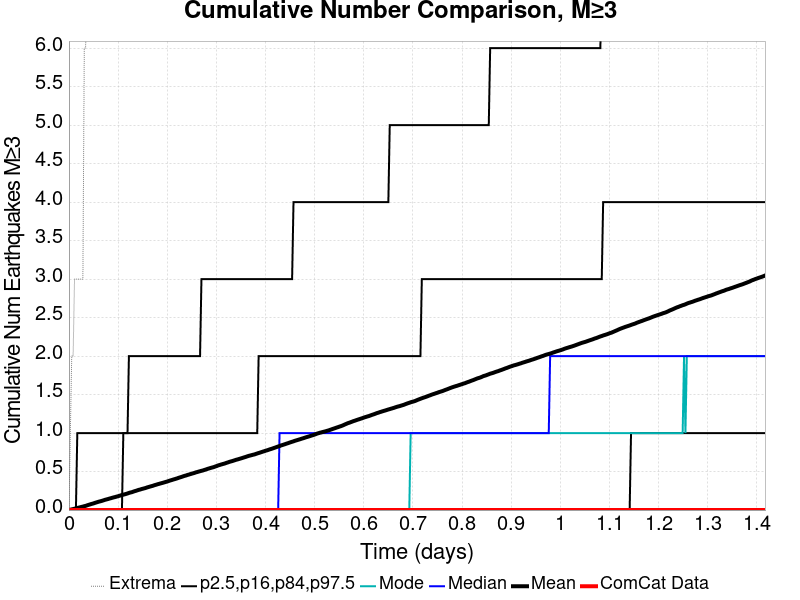

Values plotted in this chart, from the file beside it:
Time (days), ComCat Data, Simulation Mean, Simulation Median, Simulation Mode, Simulation Minimum, Simulation Maximum, 2.5 %-ile, 16 %-ile, 84 %-ile, 97.5 %-ile
0.0, 0.0, 0.0, 0.0, 0.0, 0.0, 0.0, 0.0, 0.0, 0.0, 0.0
0.002838, 0.0, 0.0047, 0.0, 0.0, 0.0, 1.0, 0.0, 0.0, 0.0, 0.0
0.005677, 0.0, 0.0088, 0.0, 0.0, 0.0, 2.0, 0.0, 0.0, 0.0, 0.0
0.008515, 0.0, 0.013, 0.0, 0.0, 0.0, 2.0, 0.0, 0.0, 0.0, 0.0
0.01135, 0.0, 0.0174, 0.0, 0.0, 0.0, 3.0, 0.0, 0.0, 0.0, 0.0
0.01419, 0.0, 0.0229, 0.0, 0.0, 0.0, 3.0, 0.0, 0.0, 0.0, 0.0
0.01703, 0.0, 0.0276, 0.0, 0.0, 0.0, 3.0, 0.0, 0.0, 0.0, 1.0
0.01987, 0.0, 0.0314, 0.0, 0.0, 0.0, 3.0, 0.0, 0.0, 0.0, 1.0
0.02271, 0.0, 0.036, 0.0, 0.0, 0.0, 3.0, 0.0, 0.0, 0.0, 1.0
0.02554, 0.0, 0.041, 0.0, 0.0, 0.0, 3.0, 0.0, 0.0, 0.0, 1.0
0.02838, 0.0, 0.0449, 0.0, 0.0, 0.0, 3.0, 0.0, 0.0, 0.0, 1.0
0.03122, 0.0, 0.0504, 0.0, 0.0, 0.0, 6.0, 0.0, 0.0, 0.0, 1.0
0.03406, 0.0, 0.0545, 0.0, 0.0, 0.0, 6.0, 0.0, 0.0, 0.0, 1.0
0.0369, 0.0, 0.0611, 0.0, 0.0, 0.0, 13.0, 0.0, 0.0, 0.0, 1.0
0.03974, 0.0, 0.0672, 0.0, 0.0, 0.0, 19.0, 0.0, 0.0, 0.0, 1.0
0.04257, 0.0, 0.0725, 0.0, 0.0, 0.0, 22.0, 0.0, 0.0, 0.0, 1.0
0.04541, 0.0, 0.0785, 0.0, 0.0, 0.0, 24.0, 0.0, 0.0, 0.0, 1.0
0.04825, 0.0, 0.0832, 0.0, 0.0, 0.0, 26.0, 0.0, 0.0, 0.0, 1.0
0.05109, 0.0, 0.0889, 0.0, 0.0, 0.0, 29.0, 0.0, 0.0, 0.0, 1.0
0.05393, 0.0, 0.0956, 0.0, 0.0, 0.0, 31.0, 0.0, 0.0, 0.0, 1.0
0.05677, 0.0, 0.1009, 0.0, 0.0, 0.0, 32.0, 0.0, 0.0, 0.0, 1.0
0.0596, 0.0, 0.1069, 0.0, 0.0, 0.0, 34.0, 0.0, 0.0, 0.0, 1.0
0.06244, 0.0, 0.1115, 0.0, 0.0, 0.0, 34.0, 0.0, 0.0, 0.0, 1.0
0.06528, 0.0, 0.116, 0.0, 0.0, 0.0, 35.0, 0.0, 0.0, 0.0, 1.0
0.06812, 0.0, 0.1218, 0.0, 0.0, 0.0, 36.0, 0.0, 0.0, 0.0, 1.0
0.07096, 0.0, 0.1277, 0.0, 0.0, 0.0, 36.0, 0.0, 0.0, 0.0, 1.0
0.0738, 0.0, 0.1338, 0.0, 0.0, 0.0, 36.0, 0.0, 0.0, 0.0, 1.0
0.07663, 0.0, 0.1384, 0.0, 0.0, 0.0, 38.0, 0.0, 0.0, 0.0, 1.0
0.07947, 0.0, 0.1434, 0.0, 0.0, 0.0, 39.0, 0.0, 0.0, 0.0, 1.0
0.08231, 0.0, 0.1487, 0.0, 0.0, 0.0, 39.0, 0.0, 0.0, 0.0, 1.0
0.08515, 0.0, 0.1537, 0.0, 0.0, 0.0, 39.0, 0.0, 0.0, 0.0, 1.0
0.08799, 0.0, 0.1592, 0.0, 0.0, 0.0, 41.0, 0.0, 0.0, 0.0, 1.0
0.09083, 0.0, 0.1641, 0.0, 0.0, 0.0, 43.0, 0.0, 0.0, 0.0, 1.0
0.09366, 0.0, 0.1685, 0.0, 0.0, 0.0, 44.0, 0.0, 0.0, 0.0, 1.0
0.0965, 0.0, 0.1739, 0.0, 0.0, 0.0, 44.0, 0.0, 0.0, 0.0, 1.0
0.09934, 0.0, 0.1784, 0.0, 0.0, 0.0, 44.0, 0.0, 0.0, 0.0, 1.0
0.1022, 0.0, 0.1843, 0.0, 0.0, 0.0, 45.0, 0.0, 0.0, 0.0, 1.0
0.105, 0.0, 0.1897, 0.0, 0.0, 0.0, 47.0, 0.0, 0.0, 0.0, 1.0
0.1079, 0.0, 0.1959, 0.0, 0.0, 0.0, 47.0, 0.0, 0.0, 0.0, 1.0
0.1107, 0.0, 0.1999, 0.0, 0.0, 0.0, 47.0, 0.0, 0.0, 1.0, 1.0
0.1135, 0.0, 0.2048, 0.0, 0.0, 0.0, 47.0, 0.0, 0.0, 1.0, 1.0
0.1164, 0.0, 0.2098, 0.0, 0.0, 0.0, 48.0, 0.0, 0.0, 1.0, 1.0
0.1192, 0.0, 0.2159, 0.0, 0.0, 0.0, 49.0, 0.0, 0.0, 1.0, 1.0
0.122, 0.0, 0.2222, 0.0, 0.0, 0.0, 50.0, 0.0, 0.0, 1.0, 2.0
0.1249, 0.0, 0.2279, 0.0, 0.0, 0.0, 50.0, 0.0, 0.0, 1.0, 2.0
0.1277, 0.0, 0.2315, 0.0, 0.0, 0.0, 52.0, 0.0, 0.0, 1.0, 2.0
0.1306, 0.0, 0.2382, 0.0, 0.0, 0.0, 52.0, 0.0, 0.0, 1.0, 2.0
0.1334, 0.0, 0.2448, 0.0, 0.0, 0.0, 52.0, 0.0, 0.0, 1.0, 2.0
0.1362, 0.0, 0.2497, 0.0, 0.0, 0.0, 53.0, 0.0, 0.0, 1.0, 2.0
0.1391, 0.0, 0.256, 0.0, 0.0, 0.0, 53.0, 0.0, 0.0, 1.0, 2.0
0.1419, 0.0, 0.2622, 0.0, 0.0, 0.0, 54.0, 0.0, 0.0, 1.0, 2.0
0.1448, 0.0, 0.2665, 0.0, 0.0, 0.0, 56.0, 0.0, 0.0, 1.0, 2.0
0.1476, 0.0, 0.2724, 0.0, 0.0, 0.0, 57.0, 0.0, 0.0, 1.0, 2.0
0.1504, 0.0, 0.2773, 0.0, 0.0, 0.0, 57.0, 0.0, 0.0, 1.0, 2.0
0.1533, 0.0, 0.282, 0.0, 0.0, 0.0, 57.0, 0.0, 0.0, 1.0, 2.0
0.1561, 0.0, 0.287, 0.0, 0.0, 0.0, 57.0, 0.0, 0.0, 1.0, 2.0
0.1589, 0.0, 0.2937, 0.0, 0.0, 0.0, 59.0, 0.0, 0.0, 1.0, 2.0
0.1618, 0.0, 0.2992, 0.0, 0.0, 0.0, 59.0, 0.0, 0.0, 1.0, 2.0
0.1646, 0.0, 0.3042, 0.0, 0.0, 0.0, 60.0, 0.0, 0.0, 1.0, 2.0
0.1675, 0.0, 0.3099, 0.0, 0.0, 0.0, 61.0, 0.0, 0.0, 1.0, 2.0
... 440 more rows
